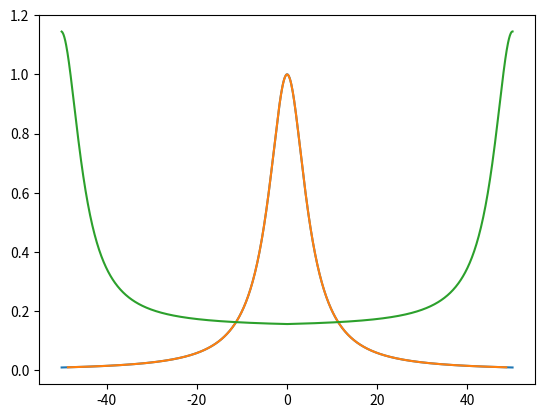

This figure's Python source:
import numpy as np
import matplotlib.pyplot as plt
from scipy.optimize import curve_fit

def sample_function(t):
    return np.sin(2 * np.pi * 10 * t) + np.sin(2 * np.pi * 23 * t)

def deriv_sample_function(t):
    return 2 * np.pi * 10 * np.cos(2 * np.pi * 10 * t) + 2 * np.pi * 23 * np.cos(2 * np.pi * 23 * t)

def sample_function_lorentzian(x, kappa):
    return (kappa/2) ** 2 / ((kappa/2) ** 2 + x ** 2)

def deriv_lorentzian(x, kappa):
    return (kappa/2) ** 2 / ((kappa/2) ** 2 + x ** 2) ** 2 * (-2 * x)

def sample_function_gaussian(x, sigma):
    return np.exp(-x ** 2 / sigma ** 2)

def deriv_gaussian(x, sigma):
    return np.exp(-x ** 2 / sigma ** 2) * (-2 * x / sigma ** 2)

def fourier_series(amplitudes, frequencies, t, cut_off=None):
    fourier_sum = np.zeros(len(t), dtype=complex)
    if cut_off is None:
        cut_off = frequencies[-1]
    for amplitude, frequency in zip(amplitudes, frequencies):
        if frequency > cut_off:
            break
        fourier_sum += amplitude * np.exp(2j * np.pi * frequency * t)
    return np.real(fourier_sum / len(amplitudes))

def fourier_series(amplitudes, frequencies, t, cut_off=None):
    if cut_off is None:
        cut_off = frequencies[-1]

    summands = amplitudes * np.exp(2j * np.pi * t.reshape(len(t), 1) @ frequencies.reshape(1, len(frequencies)))
    msk = frequencies > cut_off
    summands[:, msk] = 0
    return np.real(np.mean(summands, axis=1))

def _deriv_fourier(amplitudes, frequencies, t, cut_off=None):
    if cut_off is None:
        cut_off = frequencies[-1]

    summands = amplitudes * np.exp(2j * np.pi * t.reshape(len(t), 1) @ frequencies.reshape(1, len(frequencies)))
    summands *= 2j * np.pi * frequencies
    msk = frequencies>cut_off
    summands[:, msk] = 0
    return np.real(np.mean(summands, axis=1))

def deriv_simple(x, y):
    return (y[1:] - y[:-1]) / (x[1:] - x[:-1]), (x[1:] + x[:-1]) / 2

def deriv_fourier(x, y, cut_off=None, ret_func=False):
    # if x[0] < 0:
    #     x_new = x + x[0]
    # else:
    #     x_new = x
    x_new = x
    rfft = np.fft.rfft(y)
    rfft_freq = np.fft.rfftfreq(len(y), d=x_new[1] - x_new[0])
    if ret_func:
        return fourier_series(rfft, rfft_freq, x_new, cut_off), x
    else:
        return _deriv_fourier(rfft, rfft_freq, x_new, cut_off), x


def deriv_polyfit(x, y, window_size, degree, ret_func=False):
    if window_size % 2 == 0:
        window_size += 1
    pre_post_elements = window_size // 2
    fit_array = np.array([y[n - pre_post_elements : n + pre_post_elements + 1]
                          for n in range(pre_post_elements, len(y) - pre_post_elements)]).T

    fit_x = np.linspace(-1 * (window_size - 1) / 2, (window_size - 1) / 2, window_size) * (x[1] - x[0])

    if ret_func:
        params = np.polyfit(fit_x, fit_array, deg=degree)
        return np.polyval(params, 0), x[pre_post_elements:-pre_post_elements]
    else:
        params = np.arange(1, degree + 1)[::-1] * np.polyfit(fit_x, fit_array, deg=degree)[:-1].T
        return np.polyval(params.T, 0), x[pre_post_elements:-pre_post_elements]



runtime = np.linspace(0, 1, 1000)
noise = np.random.normal(0, 0.05, len(runtime))
sample_data = sample_function(runtime)
analytical_deriv = deriv_sample_function(runtime)
sample_data_noisy = sample_data + noise

runtime = np.linspace(-50, 50, 1000)
sample_data = sample_function_lorentzian(runtime, 10)
analytical_deriv = deriv_lorentzian(runtime, 10)
sample_data_noisy = sample_data + noise
sample_data_noisy = sample_data

# runtime = np.linspace(-50, 50, 1000)
# sample_data = sample_function_gaussian(runtime, 10)
# analytical_deriv = deriv_gaussian(runtime, 10)
# sample_data_noisy = sample_data + noise
#sample_data_noisy = sample_data

fig, ax = plt.subplots()
#ax.plot(runtime, sample_data_noisy)
ax.plot(runtime, sample_data)
#fit_data = fourier_series(rfft, rfft_freq, runtime, 30)
#ax.plot(runtime, fit_data)

#ax.plot(runtime, analytical_deriv)

polyfit_deriv, polyfit_runtime = deriv_polyfit(runtime, sample_data_noisy, window_size=29, degree=2, ret_func=True)
ax.plot(polyfit_runtime, polyfit_deriv)

fourier_deriv, fourier_runtime = deriv_fourier(runtime, sample_data_noisy, cut_off=None, ret_func=True)
ax.plot(fourier_runtime, fourier_deriv)

simple_deriv, simple_runtime = deriv_simple(runtime, sample_data_noisy)
#ax.plot(simple_runtime, simple_deriv)
plt.show()
